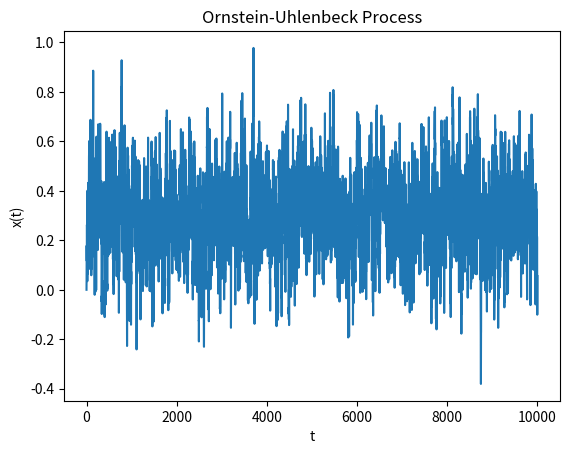

This figure's Python source:
import numpy as np
from numpy.random import normal
import matplotlib.pyplot as plt


def generate_process(dt=0.1, theta=1.2, mu=0.3, sigma=0.25, n=10000):
    # x(t=0)=0 and initialize x(t) with zeros
    x = np.zeros(n)

    for t in range(1, n):
        x[t] = x[t - 1] + theta * (mu - x[t - 1]) * dt + sigma * normal(0, np.sqrt(dt))

    return  x


def plot_process(x):
    plt.plot(x)
    plt.xlabel('t')
    plt.ylabel('x(t)')
    plt.title('Ornstein-Uhlenbeck Process')
    plt.show()


if __name__ == '__main__':
    data = generate_process()
    plot_process(data)
